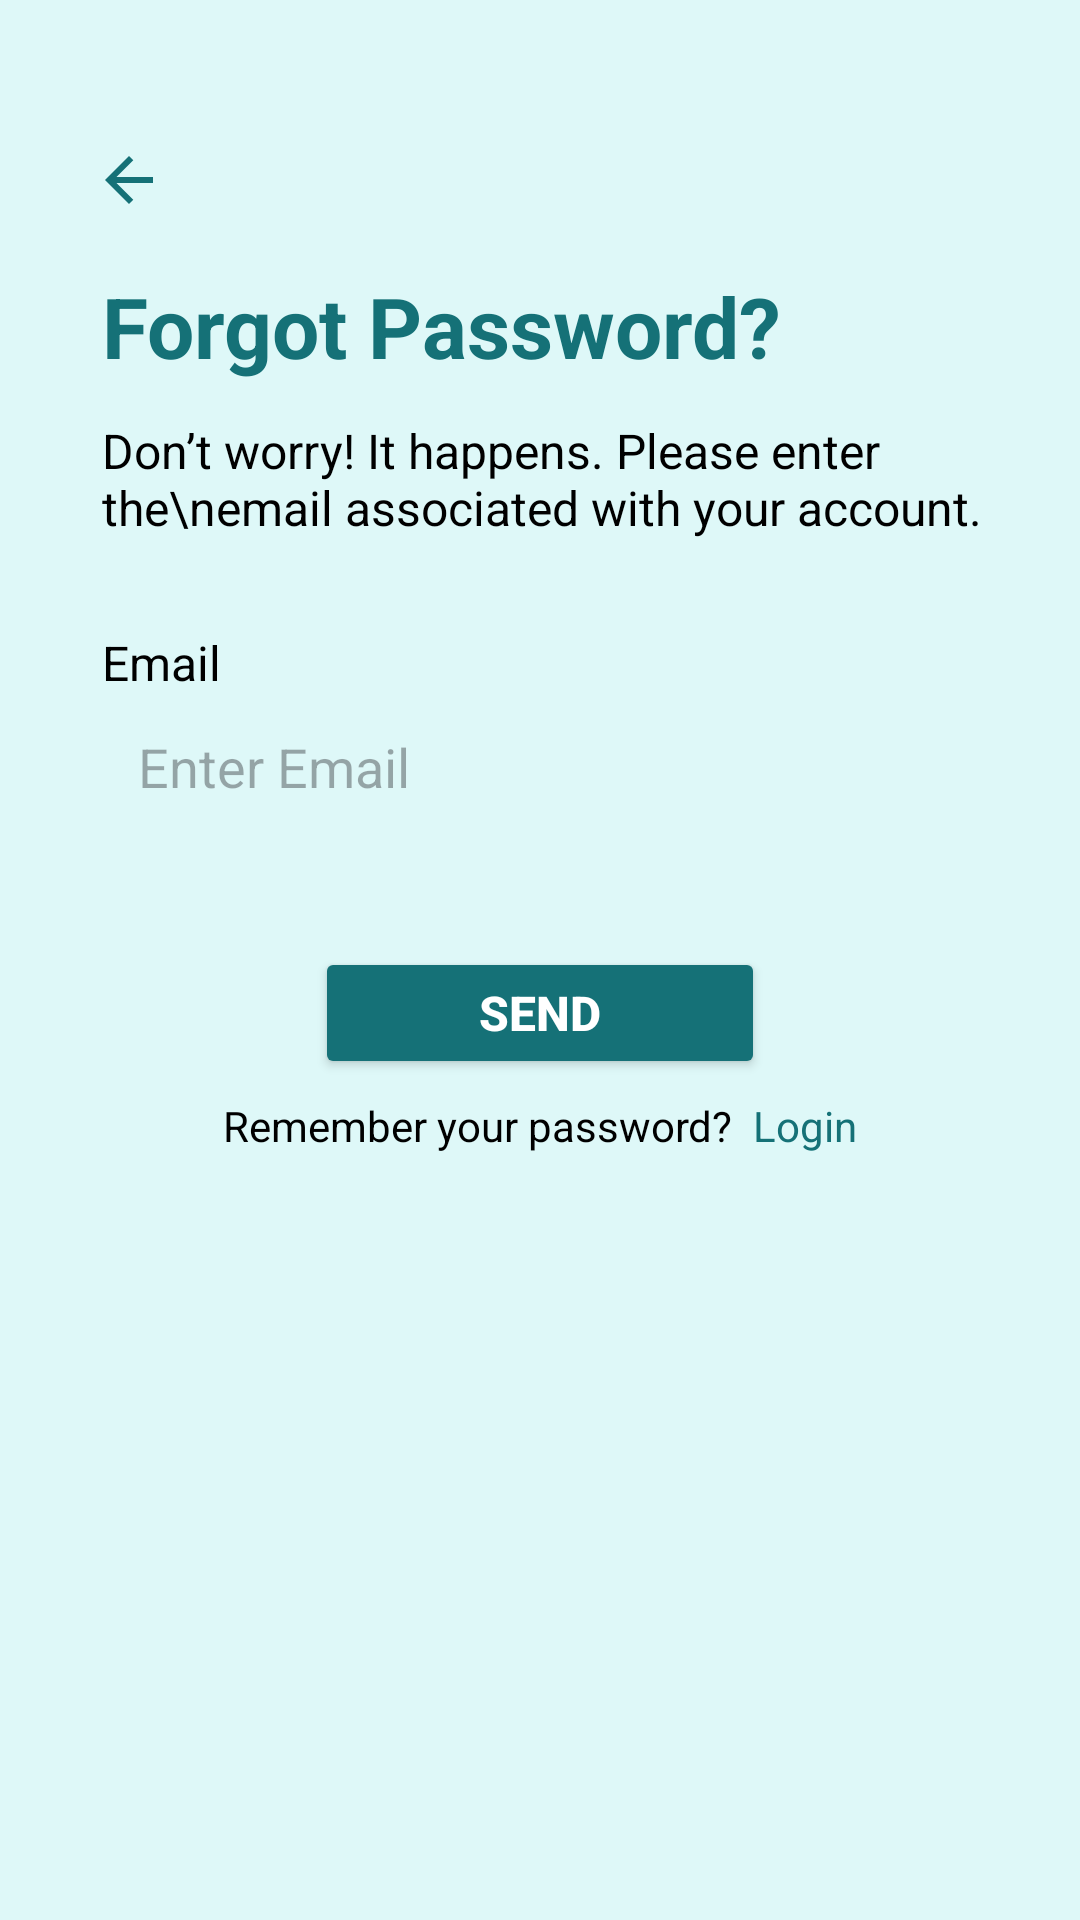

Write the Android layout XML for this screen, with the resource values it uses.
<!-- AndroidManifest.xml: application theme Theme.I210455 -->
<!-- res/layout/forgot_password.xml -->
<?xml version="1.0" encoding="utf-8"?>
<LinearLayout xmlns:android="http://schemas.android.com/apk/res/android"
    xmlns:app="http://schemas.android.com/apk/res-auto"
    xmlns:tools="http://schemas.android.com/tools"
    android:layout_height="match_parent"
    android:layout_width="match_parent"
    android:orientation="vertical"
    android:background="#def8f8"
    >

    <ImageButton
        android:id="@+id/back_btn_forgot"
        android:layout_width="50dp"
        android:layout_height="60dp"
        android:src="@drawable/back_arrow"
        android:background="#def8f8"
        android:layout_marginLeft="18dp"
        android:layout_marginTop="30dp"
        />

    <TextView
        android:id="@+id/txt_forgot"
        android:layout_width="wrap_content"
        android:layout_height="wrap_content"
        android:text="Forgot Password?"
        android:textSize="28dp"
        android:textColor="#157177"
        android:textStyle="bold"
        android:layout_gravity="left"
        android:layout_marginLeft="34dp"
        >
    </TextView>

    <TextView
        android:layout_width="wrap_content"
        android:layout_height="wrap_content"
        android:text="Don’t worry! It happens. Please enter the\nemail associated with your account."
        android:textSize="16dp"
        android:textColor="@color/black"
        android:layout_gravity="left"
        android:layout_marginLeft="34dp"
        android:layout_marginTop="12dp"
        >
    </TextView>

    <TextView
        android:layout_width="match_parent"
        android:layout_height="wrap_content"
        android:textColor="@color/black"
        android:text="Email"
        android:textSize="16dp"
        android:layout_marginLeft="34dp"
        android:layout_marginTop="30dp"
        >

    </TextView>

    <EditText
        android:id="@+id/forgot_email_txt"
        android:layout_width="match_parent"
        android:layout_height="36dp"
        android:background="@drawable/textbox_round_corners"
        android:hint="Enter Email"
        android:layout_marginRight="30dp"
        android:layout_marginLeft="34dp"
        android:layout_marginTop="6dp"
        android:paddingLeft="12dp"
        >

    </EditText>

    <Button
        android:id="@+id/send_btn"
        android:layout_width="150dp"
        android:layout_height="44dp"
        android:layout_gravity="center"
        android:layout_marginTop="42dp"
        android:backgroundTint="#157177"
        android:text="Send"
        android:textColor="@color/white"
        app:cornerRadius="8dp"
        android:textStyle="bold"
        android:textSize="16dp"
        >

    </Button>

    <LinearLayout
        android:layout_width="match_parent"
        android:layout_height="wrap_content"
        android:orientation="horizontal"
        android:gravity="center"
        android:layout_marginTop="6dp"
        >

        <TextView
            android:layout_width="wrap_content"
            android:layout_height="wrap_content"
            android:text="Remember your password?  "
            android:textColor="@color/black"
            >
        </TextView>

        <TextView
            android:id="@+id/login_btn"
            android:layout_width="wrap_content"
            android:layout_height="wrap_content"
            android:text="Login"
            android:textColor="#157177"
            android:clickable="true"
            android:onClick="onTextClick"
            />

    </LinearLayout>

</LinearLayout>
<!-- resources referenced by this layout -->
<resources>
  <color name="black">#FF000000</color>
  <color name="white">#FFFFFFFF</color>
  <!-- drawable back_arrow (drawable) -->
  <vector xmlns:android="http://schemas.android.com/apk/res/android"
      android:width="24dp"
      android:height="24dp"
      android:viewportWidth="960"
      android:viewportHeight="960">
    <path
        android:fillColor="#157177"
        android:pathData="m313,520 l224,224 -57,56 -320,-320 320,-320 57,56 -224,224h487v80L313,520Z"/>
  </vector>
  <style name="Theme.I210455" parent="Base.Theme.I210455" />
  <style name="Base.Theme.I210455" parent="Theme.Material3.DayNight.NoActionBar">
  
  
          
          
      </style>
</resources>
